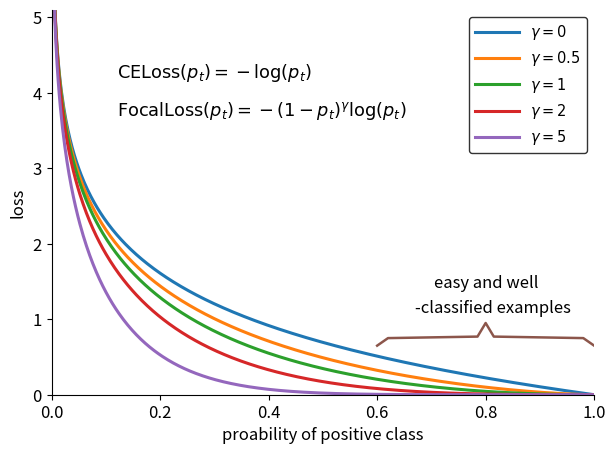

This chart was generated by the following Python code:
import numpy as np
import matplotlib
import matplotlib.pyplot as plt 

x = np.linspace(0, 1, 500)

y_0 = - np.power(1-x, 0) * np.log(x)
y_1 = - np.power(1-x, 0.5) * np.log(x)
y_2 = - np.power(1-x, 1) * np.log(x)
y_3 = - np.power(1-x, 2) * np.log(x)
y_4 = - np.power(1-x, 5) * np.log(x)

x0 = ([0.6, 0.62, 0.785, 0.8, 0.815, 0.98, 1])
y0 = ([0.65, 0.75, 0.77, 0.95, 0.77, 0.75, 0.65])

plt.figure(figsize=(7, 5))
plt.plot(x, y_0, linewidth=2.2, label='$\gamma = 0$')
plt.plot(x, y_1, linewidth=2.2, label='$\gamma = 0.5$')
plt.plot(x, y_2, linewidth=2.2, label='$\gamma = 1$')
plt.plot(x, y_3, linewidth=2.2, label='$\gamma = 2$')
plt.plot(x, y_4, linewidth=2.2, label='$\gamma = 5$')
plt.plot(x0, y0, linewidth=1.8)

plt.xlim(0, 1.0)
plt.ylim(0, 5.1)
plt.tick_params(labelsize=12)
plt.xlabel('proability of positive class', fontsize=12)
plt.ylabel('loss', fontsize=12)

ax = plt.gca()
ax.spines['right'].set_color('none')
ax.spines['top'].set_color('none')

plt.text(0.12, 4.2, r'$\mathrm{CELoss}(p_{t}) = - \log(p_{t})$', fontsize=12.8)
plt.text(0.12, 3.7, r'$\mathrm{FocalLoss}(p_{t}) = -(1 - p_{t})^{\gamma} \log(p_{t})$', fontsize=12.8)
plt.text(0.704, 1.42, r'easy and well', fontsize=12)
plt.text(0.67, 1.08, r'-classified examples', fontsize=12)

legend = plt.legend(loc='best', fontsize=10.5, edgecolor='black', handlelength=3)

plt.show()